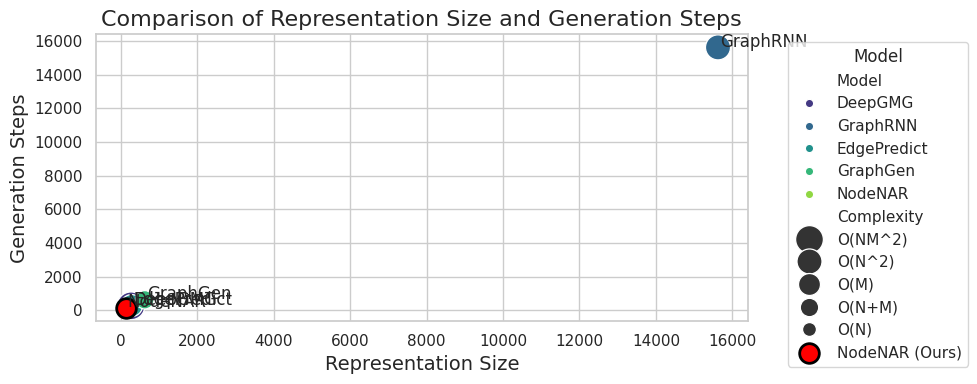

This chart was generated by the following Python code:
import matplotlib.pyplot as plt
import seaborn as sns
import pandas as pd

# 数据准备
data = {
    "Model": ["DeepGMG", "GraphRNN", "EdgePredict", "GraphGen", "NodeNAR"],
    "Representation Size": [266, 15625, 282, 625, 125],  # 表示大小
    "Generation Steps": [266, 15625, 282, 625, 125],     # 生成步骤
    "Complexity": ["O(NM^2)", "O(N^2)", "O(M)", "O(N+M)", "O(N)"]  # 复杂度
}

# 转换为 DataFrame
df = pd.DataFrame(data)

# 设置 Seaborn 风格
sns.set(style="whitegrid")

# 创建散点图
plt.figure(figsize=(10, 4))
scatter = sns.scatterplot(
    x="Representation Size", 
    y="Generation Steps", 
    hue="Model", 
    size="Complexity",  # 用点的大小表示复杂度
    sizes=(100, 400),  # 点的大小范围
    palette="viridis",  # 颜色方案
    data=df
)

# 突出显示 NodeNAR
node_nar = df[df["Model"] == "NodeNAR"]
plt.scatter(
    node_nar["Representation Size"], 
    node_nar["Generation Steps"], 
    color="red", 
    s=200,  # 点的大小
    label="NodeNAR (Ours)", 
    edgecolor="black", 
    linewidth=2
)

# 添加标签
for i, row in df.iterrows():
    plt.text(
        row["Representation Size"] + 50,  # X 轴偏移
        row["Generation Steps"] + 50,     # Y 轴偏移
        row["Model"], 
        fontsize=12, 
        ha="left"
    )

# 设置标题和标签
plt.title("Comparison of Representation Size and Generation Steps", fontsize=16)
plt.xlabel("Representation Size", fontsize=14)
plt.ylabel("Generation Steps", fontsize=14)

# 显示图例
plt.legend(title="Model", bbox_to_anchor=(1.05, 1), loc='upper left')

# 显示图表
plt.tight_layout()

plt.savefig('rep.pdf')

plt.show()